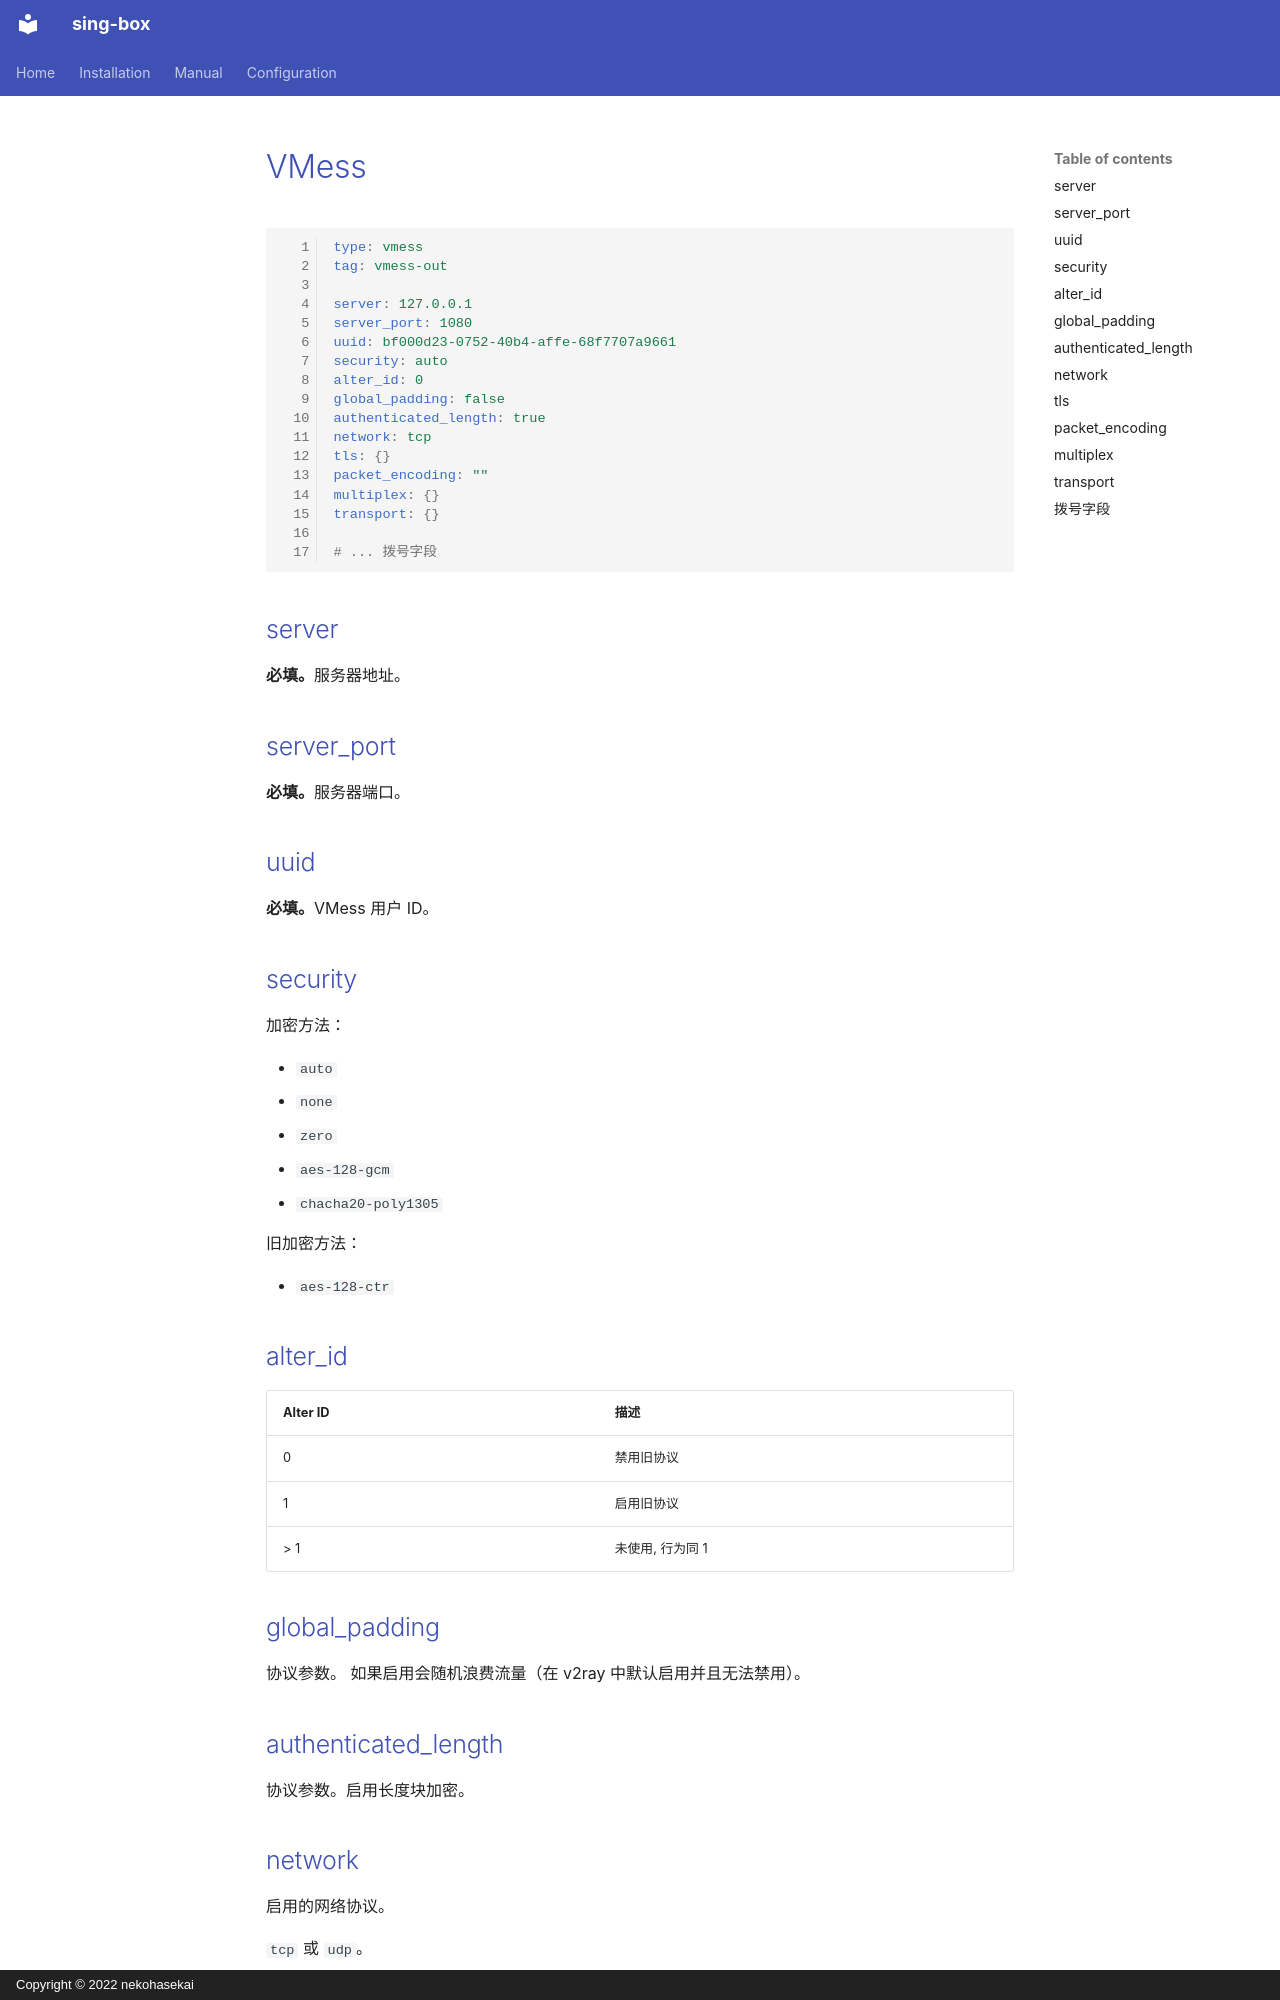

repository: Acheirial/sing-box · page: configuration/outbound/vmess.zh/index.html · generator: mkdocs · copyright: Copyright © 2022 nekohasekai

# VMess

```{.yaml linenums="1"}
type: vmess
tag: vmess-out

server: 127.0.0.1
server_port: 1080
uuid: bf000d23-0752-40b4-affe-68f7707a9661
security: auto
alter_id: 0
global_padding: false
authenticated_length: true
network: tcp
tls: {}
packet_encoding: ""
multiplex: {}
transport: {}

# ... 拨号字段

```

## server

**必填。**服务器地址。

## server_port

**必填。**服务器端口。

## uuid

**必填。**VMess 用户 ID。

## security

加密方法：

* `auto`
* `none`
* `zero`
* `aes-128-gcm`
* `chacha20-poly1305`

旧加密方法：

* `aes-128-ctr`

## alter_id

| Alter ID | 描述         |
|----------|------------|
| 0        | 禁用旧协议      |
| 1        | 启用旧协议      |
| > 1      | 未使用, 行为同 1 |

## global_padding

协议参数。 如果启用会随机浪费流量（在 v2ray 中默认启用并且无法禁用）。

## authenticated_length

协议参数。启用长度块加密。

## network

启用的网络协议。

`tcp` 或 `udp`。

默认所有。

## tls

TLS 配置, 参阅 [TLS](/zh/configuration/shared/tls/#出站)。
